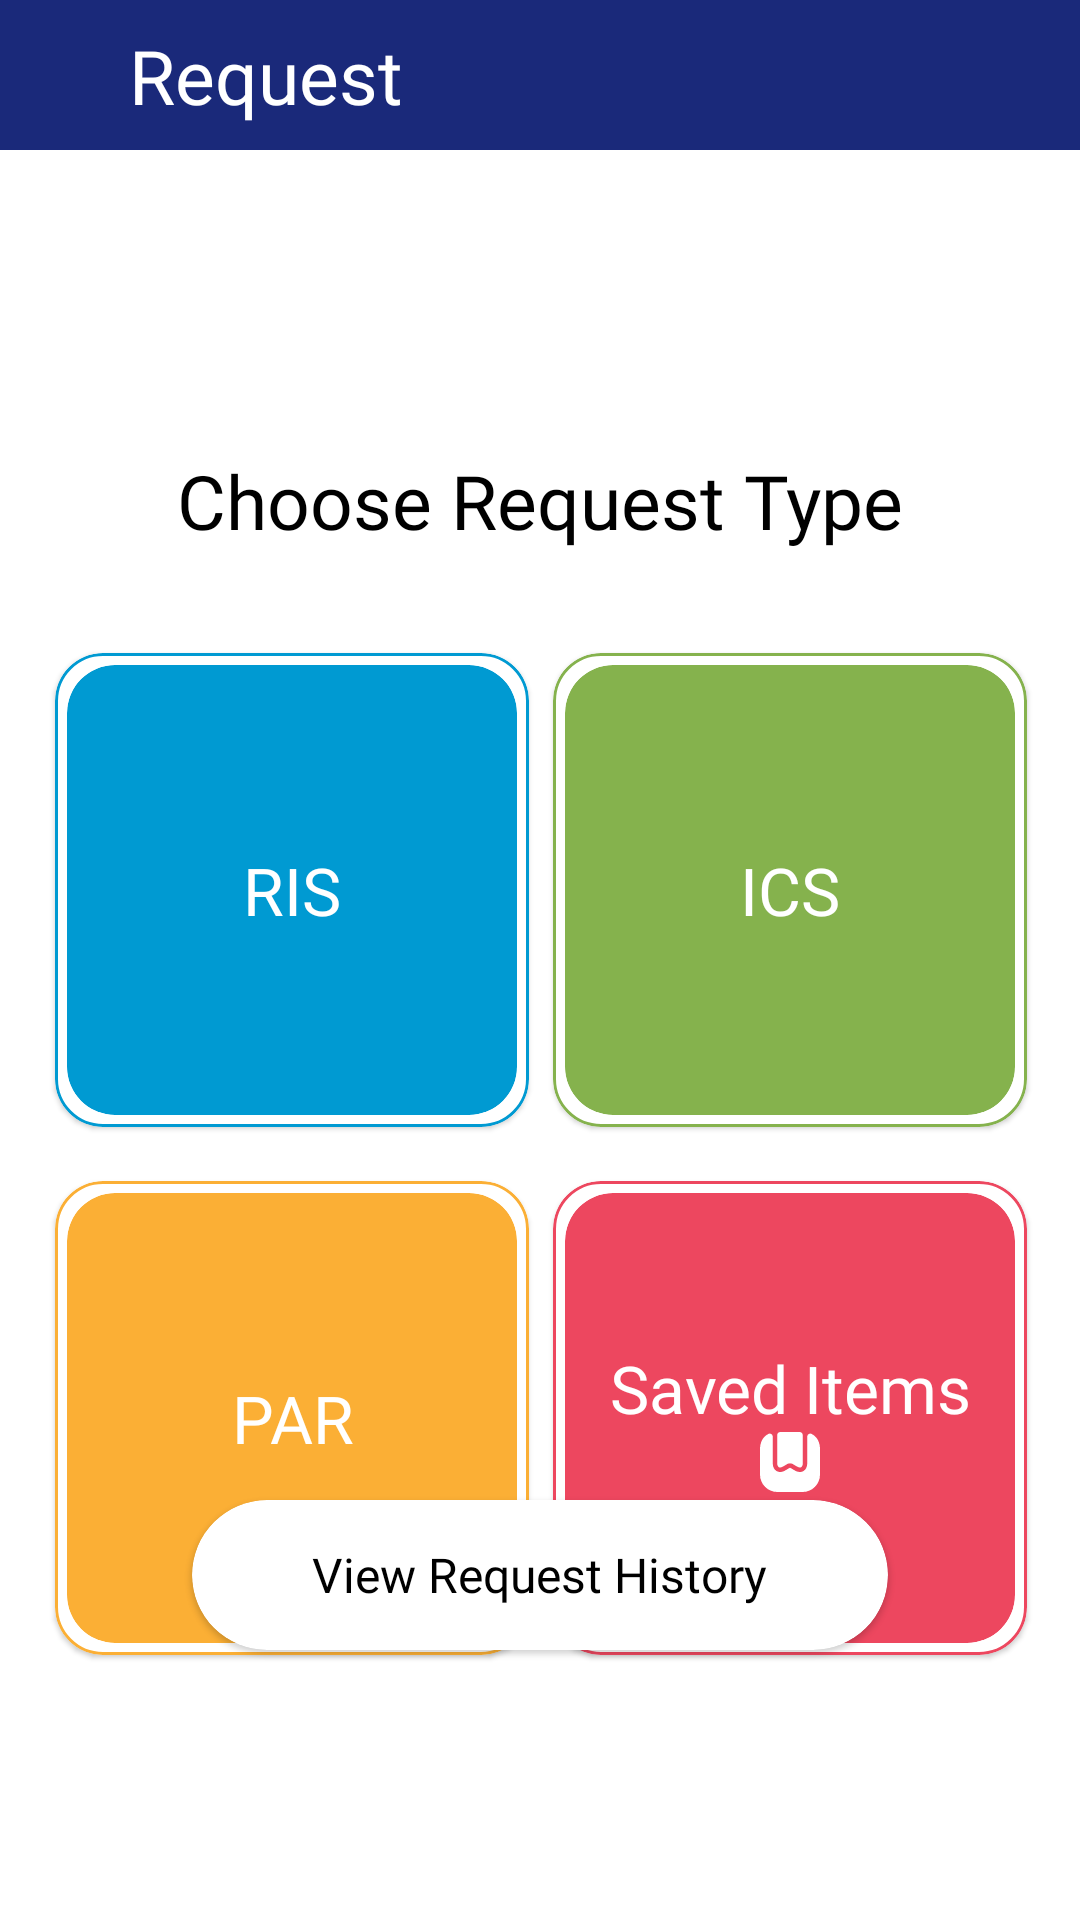

This screen was rendered from an Android layout file. Write that file and the resources it references.
<!-- AndroidManifest.xml: application theme Theme.SupplyManagementApp -->
<!-- res/layout/fragment_choose.xml -->
<?xml version="1.0" encoding="utf-8"?>
<androidx.constraintlayout.widget.ConstraintLayout xmlns:android="http://schemas.android.com/apk/res/android"
    xmlns:app="http://schemas.android.com/apk/res-auto"
    xmlns:tools="http://schemas.android.com/tools"
    android:layout_width="match_parent"
    android:layout_height="match_parent"
    tools:context=".Views.RequestFragments.ChooseFragment">

    <View
        android:id="@+id/view2"
        android:layout_width="match_parent"
        android:layout_height="50dp"
        android:background="@color/primary"
        app:layout_constraintEnd_toEndOf="parent"
        app:layout_constraintHorizontal_bias="0.0"
        app:layout_constraintStart_toStartOf="parent"
        app:layout_constraintTop_toTopOf="parent" />

    <TextView
        android:id="@+id/textView23"
        android:layout_width="wrap_content"
        android:layout_height="wrap_content"
        android:layout_marginStart="43dp"
        android:fontFamily="@font/interregular"
        android:text="Request"
        android:textColor="@color/secondary"
        android:textSize="25dp"
        app:layout_constraintBottom_toBottomOf="@+id/view2"
        app:layout_constraintStart_toStartOf="parent"
        app:layout_constraintTop_toTopOf="parent" />

    <TextView
        android:id="@+id/textView24"
        android:layout_width="wrap_content"
        android:layout_height="wrap_content"
        android:layout_marginTop="100dp"
        android:fontFamily="@font/intersemibold"
        android:text="Choose Request Type"
        android:textColor="@color/black"
        android:textSize="25dp"
        app:layout_constraintEnd_toEndOf="parent"
        app:layout_constraintStart_toStartOf="parent"
        app:layout_constraintTop_toBottomOf="@+id/view2" />

    <LinearLayout
        android:id="@+id/linearLayout"
        android:layout_width="wrap_content"
        android:layout_height="wrap_content"
        android:layout_marginTop="30dp"
        android:orientation="horizontal"
        app:layout_constraintEnd_toEndOf="@+id/textView24"
        app:layout_constraintStart_toStartOf="@+id/textView24"
        app:layout_constraintTop_toBottomOf="@+id/textView24">

        <com.google.android.material.card.MaterialCardView
            android:layout_width="wrap_content"
            android:layout_height="wrap_content"
            android:layout_margin="4dp"
            app:cardCornerRadius="16dp"
            app:strokeColor="#009AD2"
            app:strokeWidth="1dp"
            >
            <com.google.android.material.card.MaterialCardView
                android:id="@+id/btnRIS"
                android:layout_width="150dp"
                android:layout_height="150dp"
                android:layout_margin="4dp"
                android:backgroundTint="#009AD2"
                app:cardElevation="0dp"
                app:cardCornerRadius="16dp">

                <LinearLayout
                    android:layout_width="match_parent"
                    android:layout_height="match_parent"
                    android:gravity="center"
                    android:orientation="vertical">

                    <TextView
                        android:layout_width="match_parent"
                        android:layout_height="wrap_content"
                        android:fontFamily="@font/intermedium"
                        android:text="RIS"
                        android:textAlignment="center"
                        android:textColor="@color/white"
                        android:textSize="22dp" />

                </LinearLayout>

            </com.google.android.material.card.MaterialCardView>
        </com.google.android.material.card.MaterialCardView>


        <com.google.android.material.card.MaterialCardView
            android:layout_width="wrap_content"
            android:layout_height="wrap_content"
            android:layout_margin="4dp"
            app:cardCornerRadius="16dp"
            app:strokeColor="#85B24D"
            app:strokeWidth="1dp"
            >
            <com.google.android.material.card.MaterialCardView
                android:id="@+id/btnICS"
                android:layout_width="150dp"
                android:layout_height="150dp"
                android:layout_margin="4dp"
                android:backgroundTint="#85B24D"
                app:cardElevation="0dp"
                app:cardCornerRadius="16dp">

                <LinearLayout
                    android:layout_width="match_parent"
                    android:layout_height="match_parent"
                    android:gravity="center"
                    android:orientation="vertical">

                    <TextView
                        android:layout_width="match_parent"
                        android:layout_height="wrap_content"
                        android:fontFamily="@font/intermedium"
                        android:text="ICS"
                        android:textAlignment="center"
                        android:textColor="@color/white"
                        android:textSize="22dp" />

                </LinearLayout>

            </com.google.android.material.card.MaterialCardView>
        </com.google.android.material.card.MaterialCardView>




    </LinearLayout>

    <LinearLayout
        android:layout_width="wrap_content"
        android:layout_height="wrap_content"
        android:layout_marginTop="10dp"
        android:orientation="horizontal"
        app:layout_constraintEnd_toEndOf="@+id/linearLayout"
        app:layout_constraintStart_toStartOf="@+id/linearLayout"
        app:layout_constraintTop_toBottomOf="@+id/linearLayout">

        <com.google.android.material.card.MaterialCardView
            android:layout_width="wrap_content"
            android:layout_height="wrap_content"
            android:layout_margin="4dp"
            app:cardCornerRadius="16dp"
            app:strokeColor="#FBAF35"
            app:strokeWidth="1dp"
            >
            <com.google.android.material.card.MaterialCardView
                android:id="@+id/btnPAR"
                android:layout_width="150dp"
                android:layout_height="150dp"
                android:backgroundTint="#FBAF35"
                android:layout_margin="4dp"
                app:cardCornerRadius="16dp"
                app:cardElevation="0dp">

                <LinearLayout
                    android:layout_width="match_parent"
                    android:layout_height="match_parent"
                    android:gravity="center"
                    android:orientation="vertical">

                    <TextView
                        android:layout_width="match_parent"
                        android:layout_height="wrap_content"
                        android:fontFamily="@font/intermedium"
                        android:text="PAR"
                        android:textAlignment="center"
                        android:textColor="@color/white"
                        android:textSize="22dp" />

                </LinearLayout>

            </com.google.android.material.card.MaterialCardView>
        </com.google.android.material.card.MaterialCardView>

        <com.google.android.material.card.MaterialCardView
            android:layout_width="wrap_content"
            android:layout_height="wrap_content"
            android:layout_margin="4dp"
            app:cardCornerRadius="16dp"
            app:strokeColor="#ED475F"
            app:strokeWidth="1dp"
            >
            <com.google.android.material.card.MaterialCardView
                android:id="@+id/btnFavorites"
                android:layout_width="150dp"
                android:layout_height="150dp"
                android:layout_margin="4dp"
                android:backgroundTint="#ED475F"
                app:cardElevation="0dp"
                app:cardCornerRadius="16dp">

                <LinearLayout
                    android:layout_width="match_parent"
                    android:layout_height="match_parent"
                    android:gravity="center"
                    android:orientation="vertical">

                    <TextView
                        android:layout_width="match_parent"
                        android:layout_height="wrap_content"
                        android:fontFamily="@font/intermedium"
                        android:text="Saved Items"
                        android:textAlignment="center"
                        android:textColor="@color/white"
                        android:textSize="22dp" />

                    <ImageView
                        android:id="@+id/imageView3"
                        android:layout_width="match_parent"
                        android:layout_height="wrap_content"
                        android:src="@drawable/ic_savedicon"
                        app:tint="@color/secondary" />


                </LinearLayout>

            </com.google.android.material.card.MaterialCardView>

        </com.google.android.material.card.MaterialCardView>



    </LinearLayout>

    <com.google.android.material.card.MaterialCardView
        android:id="@+id/btnRequestHistory"
        android:layout_width="232dp"
        android:layout_height="50dp"
        android:layout_marginBottom="90dp"
        app:cardCornerRadius="25dp"
        app:layout_constraintBottom_toBottomOf="parent"
        app:layout_constraintEnd_toEndOf="parent"
        app:layout_constraintStart_toStartOf="parent">

        <TextView
            android:id="@+id/textView30"
            android:layout_width="wrap_content"
            android:layout_height="wrap_content"
            android:layout_gravity="center"
            android:drawableStart="@drawable/ic_baseline_history"
            android:fontFamily="@font/interregular"
            android:gravity="center"
            android:text="View Request History"
            android:textColor="@color/black"
            android:textSize="16dp" />
    </com.google.android.material.card.MaterialCardView>


</androidx.constraintlayout.widget.ConstraintLayout>
<!-- resources referenced by this layout -->
<resources>
  <color name="black">#FF000000</color>
  <color name="primary">#1A297A</color>
  <color name="secondary">#FFFFFFFF</color>
  <color name="white">#FFFFFFFF</color>
  <!-- drawable ic_savedicon (drawable) -->
  <vector xmlns:android="http://schemas.android.com/apk/res/android"
      android:width="20dp"
      android:height="20dp"
      android:viewportWidth="20"
      android:viewportHeight="20">
    <path
        android:pathData="M20,5.81V14.19C20,17.4 17.4,20 14.19,20H5.81C2.6,20 0,17.4 0,14.19V5.81C0,3.32 1.02,1.51 2.83,0.63C3.49,0.31 4.25,0.81 4.25,1.54V10.42C4.25,11.61 4.71,12.56 5.54,13.04C6.38,13.51 7.44,13.41 8.52,12.76L9.82,11.98C9.9,11.94 10.1,11.94 10.16,11.97L11.48,12.76C12.2,13.19 12.82,13.33 13.32,13.33C13.84,13.33 14.24,13.17 14.48,13.03C15.29,12.56 15.75,11.61 15.75,10.42V1.54C15.75,0.81 16.52,0.31 17.17,0.63C18.98,1.51 20,3.32 20,5.81Z"
        android:fillColor="#ffffff"/>
    <path
        android:pathData="M13.25,0C13.8,0 14.25,0.45 14.25,1V10.42C14.25,11.06 14.06,11.54 13.73,11.73C13.39,11.93 12.85,11.83 12.25,11.47L10.93,10.68C10.42,10.37 9.58,10.37 9.07,10.68L7.75,11.47C7.15,11.83 6.61,11.92 6.27,11.73C5.94,11.54 5.75,11.06 5.75,10.42V1C5.75,0.45 6.2,0 6.75,0H13.25Z"
        android:fillColor="#ffffff"/>
  </vector>
  <style name="Theme.SupplyManagementApp" parent="Theme.MaterialComponents.DayNight.NoActionBar">
          
          <item name="colorPrimary">@color/primary</item>
          <item name="colorPrimaryVariant">@color/purple_700</item>
          <item name="colorOnPrimary">@color/white</item>
          
          <item name="colorSecondary">@color/teal_200</item>
          <item name="colorSecondaryVariant">@color/teal_700</item>
          <item name="colorOnSecondary">@color/black</item>
          
          <item name="android:statusBarColor">@color/transparent</item>
          
  
      </style>
  <color name="purple_700">#FF3700B3</color>
  <color name="teal_200">#FF03DAC5</color>
  <color name="teal_700">#FF018786</color>
  <color name="transparent">#00FFFFFF</color>
</resources>
